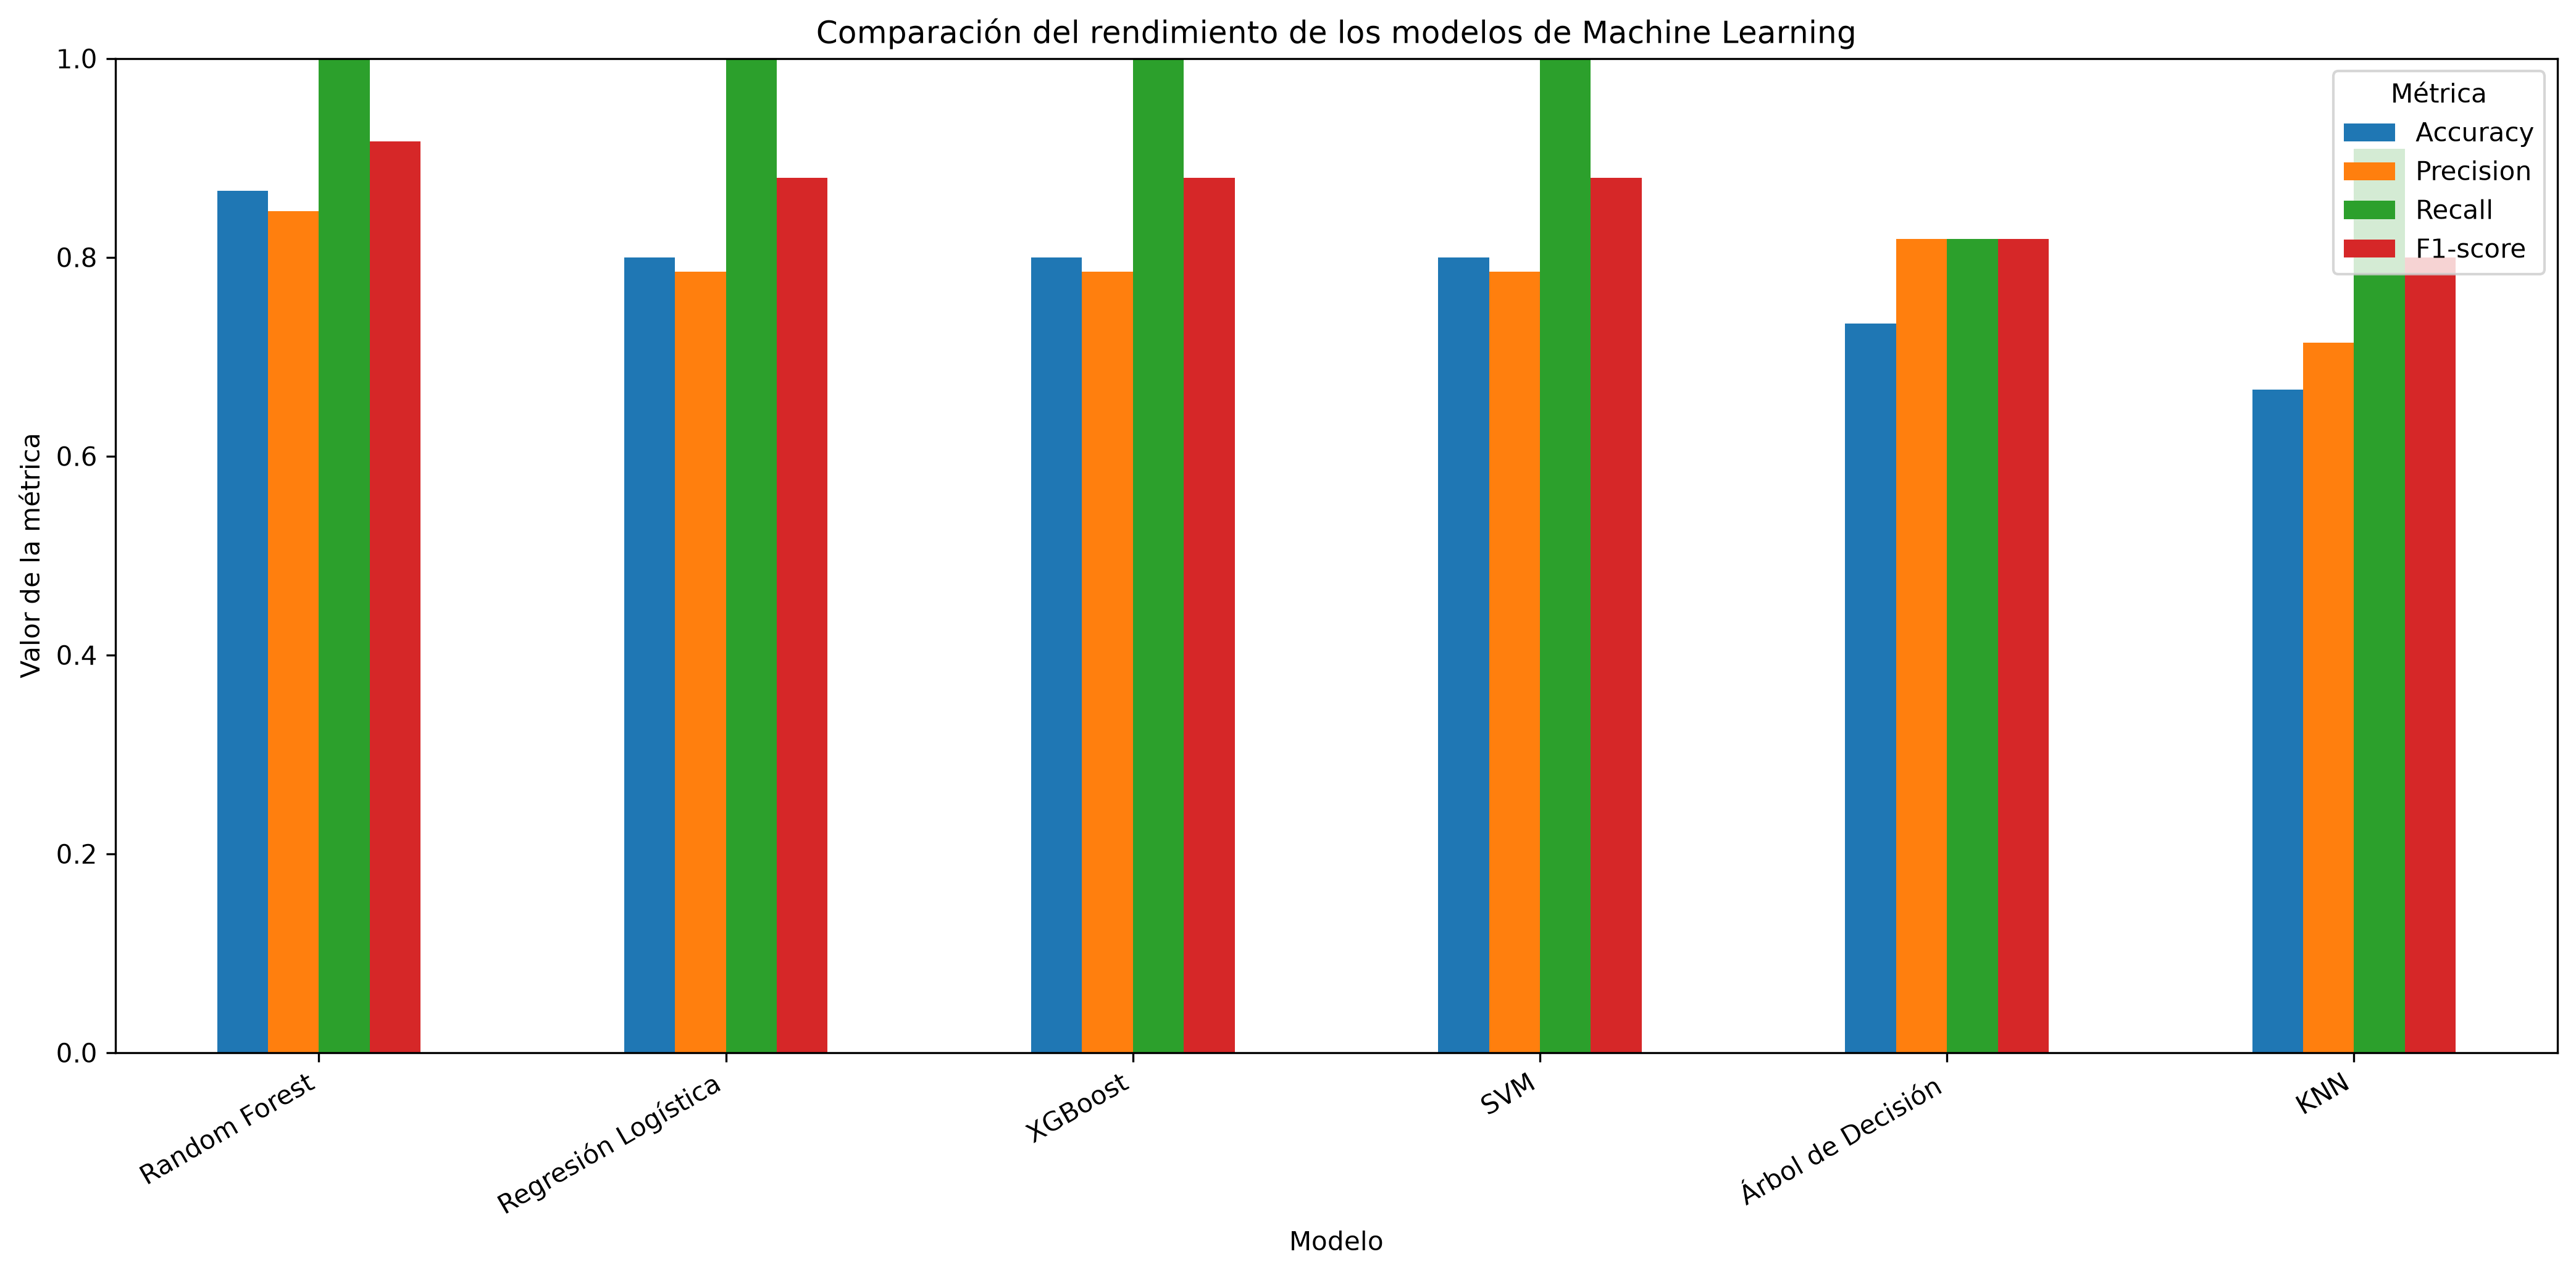

Values plotted in this chart, from the file beside it:
Modelo, Accuracy, Precision, Recall, F1-score
Random Forest, 0.8667, 0.8462, 1.0, 0.9167
Regresión Logística, 0.8, 0.7857, 1.0, 0.88
XGBoost, 0.8, 0.7857, 1.0, 0.88
SVM, 0.8, 0.7857, 1.0, 0.88
Árbol de Decisión, 0.7333, 0.8182, 0.8182, 0.8182
KNN, 0.6667, 0.7143, 0.9091, 0.8
